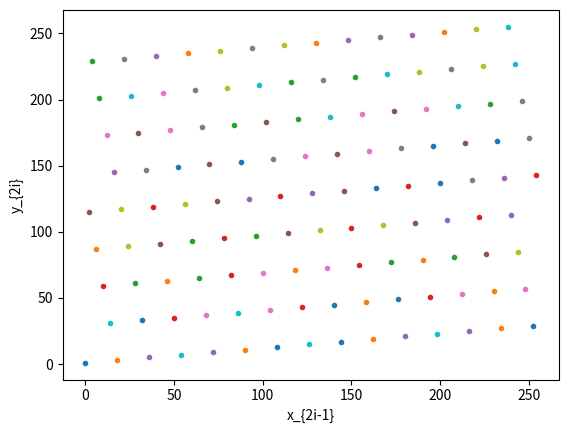
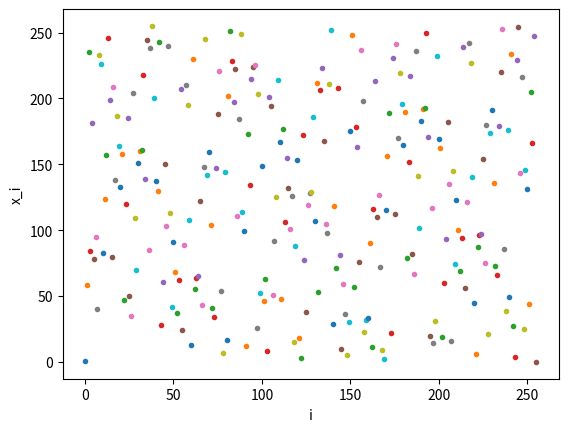

Reproduce these figures in Python, in order.
#Tarea 4, problema 1. Generacion de num pseudoaleatorios
# [redacted]

import numpy as np
import matplotlib.pyplot as plt

n=10                #Cantidad de aleatorios
ale=np.zeros(n)     #Arreglo para numeros
ale[0]=semilla=12   #Valor inicial (seed)
a=57                #Parametro a
c=1                 #Parametro c
m=256               #Parametro M

#Generacion de algunos numeros pseudoaleatorios
for i in range(n):
    ale[i]=(a*ale[i-1]+c)%m
print("Algunos numeros pseudoaleatorios generados por el método de congruencias lineales con parametros")
print("a=",a,", c=",c,", M=",m,", seed=",semilla)
print(ale)
print("\n")

#Determinacion de periodo
ale=semilla=10
new_ale=(a*ale+c)%m
i=1
while(new_ale!=semilla):
    ale=new_ale
    new_ale=(a*ale+c)%m
    i+=1
print("El periodo del método de congruencias lineales con parametros a=",a,", c=",c,", M=",m,", seed=",semilla,"es de:\n",i,"\n")

#Generación de lista de aleatorios
ale=np.zeros(i)
ale[0]=semilla=10
for i in range(len(ale)):
    ale[i]=(a*ale[i-1]+c)%m

#Graficacion (x_{2i-1},x_{2i}), i=1,2,...
aux=int(len(ale)/2)
plt.figure(1)
for i in range(aux):
    plt.plot(ale[2*i-1],ale[2*i],'.')
plt.xlabel("x_{2i-1}")
plt.ylabel("y_{2i}")

#Graficacion (x_i,i)
aux=int(len(ale))
plt.figure(2)
for i in range(aux):
    plt.plot(i,ale[i],'.')
plt.xlabel("i")
plt.ylabel("x_i")